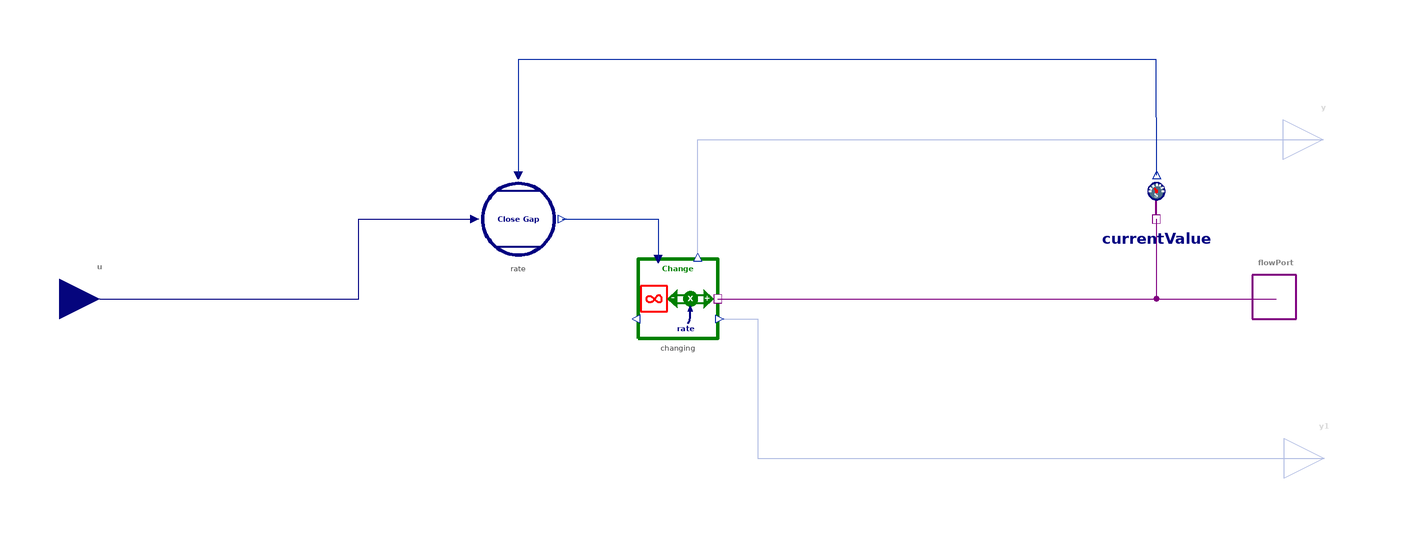

Above is the diagram view of the following Modelica model: its components placed by their Placement annotations and its connect equations drawn as lines.

model ForceToInputValue "Flow is obtained as closing the gap to input value"
  import BusinessSimulation.Units.*;
  extends Interfaces.PartialCLD.RealInputToFlow;
  parameter Units.Time adjTime(min = 0) = modelSettings.dt "Time to close the gap";
  outer ModelSettings modelSettings;
protected
  MoleculesOfStructure.Policy.CloseGap rate(adjTime = adjTime) "Rate of Change" annotation(Placement(visible = true, transformation(origin = {-40, 20}, extent = {{-10, -10}, {10, 10}}, rotation = 0)));
  Sensors.FlowPortSensor currentValue "Current value of connected stock" annotation(Placement(visible = true, transformation(origin = {120, 20}, extent = {{-10, -10}, {10, 10}}, rotation = 0)));
  SourcesOrSinks.ExogenousChange changing annotation(Placement(visible = true, transformation(origin = {0, 0}, extent = {{-10, -10}, {10, 10}}, rotation = 0)));
equation
  connect(currentValue.flowPort, flowPort) annotation(Line(visible = true, origin = {130, 6.667}, points = {{-10, 13.333}, {-10, -6.667}, {20, -6.667}}, color = {128, 0, 128}));
  connect(changing.massPort, flowPort) annotation(Line(visible = true, origin = {80, 0}, points = {{-70, 0}, {70, 0}}, color = {128, 0, 128}));
  connect(rate.y, changing.u) annotation(Line(visible = true, origin = {-13, 16.667}, points = {{-16, 3.333}, {8, 3.333}, {8, -6.667}}, color = {1, 37, 163}));
  connect(currentValue.stock, rate.u_current) annotation(Line(visible = true, origin = {39.976, 55.5}, points = {{80.073, -24.5}, {80.024, 4.5}, {-80.024, 4.5}, {-79.976, -24.5}}, color = {1, 37, 163}));
  connect(u, rate.u_reference) annotation(Line(visible = true, origin = {-89, 10}, points = {{-56, -10}, {9, -10}, {9, 10}, {38, 10}}, color = {0, 0, 128}));
  connect(changing.y, y) annotation(Line(visible = true, origin = {83.422, 37.179}, points = {{-78.422, -26.779}, {-78.422, 2.821}, {78.422, 2.821}}, color = {1, 37, 163}));
  connect(changing.y1, y1) annotation(Line(visible = true, origin = {53.146, -22.5}, points = {{-42.646, 17.5}, {-33.146, 17.5}, {-33.146, -17.5}, {108.937, -17.5}}, color = {1, 37, 163}));
  /* control */
  annotation(defaultComponentName = "c", Documentation(info = "<html>
<p class=\"aside\">This information is part of the Business Simulation&nbsp;Library (BSL).</p>
<p>The <em>force to input value notation</em> follows the one proposed by van Zijderveld [<a href=\"modelica://BusinessSimulation.UsersGuide.References\">24</a>]. It indicates some form of <em>control</em> as the input <strong>u</strong> provides the setpoint for a process of \"<em>closing the gap</em>\" adjustment (<a href = \"modelica://BusinessSimulation.MoleculesOfStructure.Policy.CloseGap\"><code>CloseGap</code></a>) with regard to the influenced stock connected to the component's <code>flowPort</code>.</p>
<h4>Implementation</h4>
<p>
<table width = \"600\" cellspacing=\"0\" cellpadding=\"2\"><caption align=\"bottom\">DiagramView</caption>
<tbody>
<tr>
<td><img src=\"modelica://BusinessSimulation/Resources/Images/CausalLoop/ForceToInputValue/ModelDiagram.png\" alt=\"ModelDiagram.png\"></td>
</tr>
</tbody>
</table>
</p>
<h4>Notes</h4>
<p>For more options, e.g., have control be active during limited period, use the →<a href=\"modelica://BusinessSimulation.CausalLoop.SimpleControl\"><code>SimpleControl</code></a> component with an option input for the setpoint (<code>hasExogenousSetpoint = true</code>).</p>
<h4>See also</h4>
<p>
<a href=\"modelica://BusinessSimulation.CausalLoop.ForceToStockValue\">ForceToStockValue</a>,
<a href=\"modelica://BusinessSimulation.CausalLoop.SimpleControl\">SimpleControl</a>,
<a href=\"modelica://BusinessSimulation.CausalLoop.PID_Control\">PID_Control</a>
</p>
</html>", revisions = "<html>
<ul>
<li>Introduced in v2.0.0.</li>
</ul>
</html>"), Icon(coordinateSystem(extent = {{-100, -100}, {100, 100}}, preserveAspectRatio = true, initialScale = 0.1, grid = {10, 10}), graphics = {Polygon(visible = true, origin = {8, -88}, lineColor = {0, 0, 128}, fillColor = {0, 0, 128}, fillPattern = FillPattern.Solid, points = {{-98, 98}, {-78, 88}, {-98, 78}}), Line(visible = true, origin = {-43.644, 0}, points = {{-50, 0}, {50, 0}}, color = {0, 0, 128}, thickness = 1)}));
end ForceToInputValue;